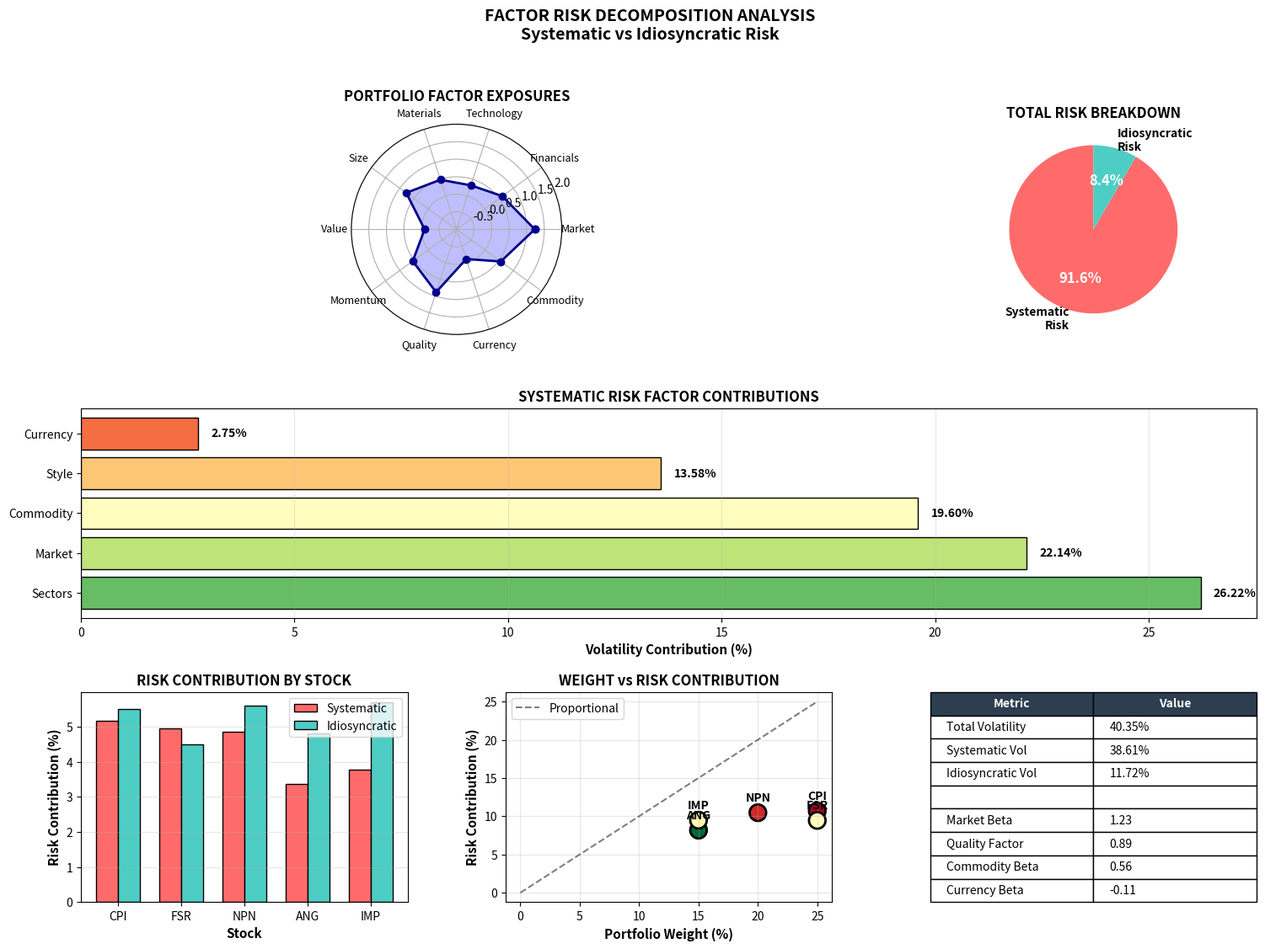

Generate this figure with matplotlib:
"""
FACTOR RISK DECOMPOSITION SYSTEM
=================================
Analyzes systematic factors and idiosyncratic risks in JSE portfolio.

Decomposes portfolio risk into:
1. Systematic Risk (Market factors)
   - Market beta
   - Sector exposures
   - Size factor (small vs large cap)
   - Value factor (value vs growth)
   - Momentum factor
   - Quality factor
   - Currency exposure (Rand strength/weakness)
   - Commodity exposure (gold, platinum)

2. Idiosyncratic Risk (Stock-specific)
   - Company-specific volatility
   - Earnings surprises
   - Management decisions
   - Regulatory risks
   - Unexplained by systematic factors

Usage:
    python factor_risk_decomposition.py
"""

import numpy as np
import pandas as pd
import matplotlib.pyplot as plt
import seaborn as sns
from typing import Dict, List, Tuple
import warnings
warnings.filterwarnings('ignore')

class FactorRiskAnalyzer:
    """
    Comprehensive factor risk analysis for JSE portfolio
    """
    
    def __init__(self, portfolio_config: Dict):
        """
        Initialize factor analyzer
        
        Parameters:
        -----------
        portfolio_config : Dict
            Portfolio configuration with stocks, weights, and characteristics
        """
        self.portfolio = portfolio_config
        self.factor_exposures = None
        self.risk_decomposition = None
        
        print("=" * 80)
        print("FACTOR RISK DECOMPOSITION SYSTEM")
        print("=" * 80)
        print(f"\nPortfolio: {portfolio_config['tickers']}")
        print(f"Weights: {portfolio_config['weights']}")
    
    def define_factor_model(self):
        """
        Define multi-factor risk model for JSE stocks
        
        Factors:
        1. Market (JSE All Share beta)
        2. Sector (Banks, Miners, Tech, Consumer)
        3. Size (Market cap)
        4. Value (P/E, P/B ratios)
        5. Momentum (12-month return)
        6. Quality (ROE, debt/equity)
        7. Currency (Rand sensitivity)
        8. Commodity (Gold/Platinum prices)
        """
        
        # Stock characteristics (in real implementation, fetch from data)
        stock_factors = {
            'CPI': {  # Capitec
                'market_beta': 1.15,
                'sector': 'Financials',
                'sector_beta': 1.25,
                'size_factor': 0.80,  # Large cap
                'value_factor': -0.40,  # Growth stock (low P/E relative)
                'momentum_factor': 0.65,
                'quality_factor': 1.50,  # Very high ROE
                'rand_beta': 0.30,  # Domestic focused
                'commodity_beta': 0.05,
                'idiosyncratic_vol': 0.22,  # Stock-specific volatility
            },
            'FSR': {  # FirstRand
                'market_beta': 1.10,
                'sector': 'Financials',
                'sector_beta': 1.20,
                'size_factor': 0.85,
                'value_factor': 0.20,  # More value-oriented
                'momentum_factor': 0.45,
                'quality_factor': 1.20,
                'rand_beta': 0.35,
                'commodity_beta': 0.05,
                'idiosyncratic_vol': 0.18,
            },
            'NPN': {  # Naspers
                'market_beta': 1.35,
                'sector': 'Technology',
                'sector_beta': 1.60,
                'size_factor': 0.90,
                'value_factor': -0.80,  # Deep growth
                'momentum_factor': 0.30,
                'quality_factor': 0.60,
                'rand_beta': -0.50,  # Benefits from weak rand
                'commodity_beta': -0.10,
                'idiosyncratic_vol': 0.28,
            },
            'ANG': {  # AngloGold
                'market_beta': 1.25,
                'sector': 'Materials',
                'sector_beta': 1.55,
                'size_factor': 0.70,
                'value_factor': 0.30,
                'momentum_factor': 0.80,
                'quality_factor': 0.40,
                'rand_beta': -0.60,  # Benefits from weak rand
                'commodity_beta': 1.80,  # High gold exposure
                'idiosyncratic_vol': 0.32,
            },
            'IMP': {  # Impala Platinum
                'market_beta': 1.40,
                'sector': 'Materials',
                'sector_beta': 1.70,
                'size_factor': 0.50,  # Smaller cap
                'value_factor': 0.50,
                'momentum_factor': 0.60,
                'quality_factor': 0.20,  # Lower quality
                'rand_beta': -0.55,
                'commodity_beta': 1.90,  # High PGM exposure
                'idiosyncratic_vol': 0.38,
            }
        }
        
        self.stock_factors = stock_factors
        
        # Factor volatilities (annual)
        self.factor_volatilities = {
            'market': 0.18,  # JSE All Share volatility
            'financials_sector': 0.22,
            'technology_sector': 0.35,
            'materials_sector': 0.40,
            'size': 0.08,
            'value': 0.12,
            'momentum': 0.15,
            'quality': 0.10,
            'rand': 0.25,  # Rand/Dollar volatility
            'commodity': 0.35,  # Gold/Platinum volatility
        }
        
        # Factor correlations (simplified)
        self.factor_correlations = pd.DataFrame({
            'market':      [1.00, 0.70, 0.40, 0.75, 0.20, 0.15, 0.30, 0.25, -0.30, 0.40],
            'financials':  [0.70, 1.00, 0.25, 0.50, 0.15, 0.20, 0.25, 0.30, -0.20, 0.25],
            'technology':  [0.40, 0.25, 1.00, 0.30, 0.10, -0.40, 0.35, 0.15, -0.35, 0.15],
            'materials':   [0.75, 0.50, 0.30, 1.00, 0.05, 0.25, 0.20, 0.10, -0.50, 0.85],
            'size':        [0.20, 0.15, 0.10, 0.05, 1.00, 0.30, 0.15, 0.20, -0.10, 0.00],
            'value':       [0.15, 0.20, -0.40, 0.25, 0.30, 1.00, -0.25, 0.40, -0.15, 0.20],
            'momentum':    [0.30, 0.25, 0.35, 0.20, 0.15, -0.25, 1.00, 0.20, -0.20, 0.25],
            'quality':     [0.25, 0.30, 0.15, 0.10, 0.20, 0.40, 0.20, 1.00, -0.10, 0.05],
            'rand':        [-0.30, -0.20, -0.35, -0.50, -0.10, -0.15, -0.20, -0.10, 1.00, -0.60],
            'commodity':   [0.40, 0.25, 0.15, 0.85, 0.00, 0.20, 0.25, 0.05, -0.60, 1.00],
        }, index=['market', 'financials', 'technology', 'materials', 'size', 
                 'value', 'momentum', 'quality', 'rand', 'commodity'])
        
        print("\n✅ Factor model defined with 10 systematic factors")
        
        return stock_factors
    
    def calculate_portfolio_factor_exposures(self):
        """
        Calculate portfolio-level factor exposures (weighted average)
        """
        print("\n" + "=" * 80)
        print("CALCULATING PORTFOLIO FACTOR EXPOSURES")
        print("=" * 80)
        
        tickers = self.portfolio['tickers']
        weights = np.array(self.portfolio['weights'])
        
        # Initialize exposure dictionary
        exposures = {
            'market_beta': 0,
            'financials_beta': 0,
            'technology_beta': 0,
            'materials_beta': 0,
            'size_factor': 0,
            'value_factor': 0,
            'momentum_factor': 0,
            'quality_factor': 0,
            'rand_beta': 0,
            'commodity_beta': 0,
        }
        
        # Calculate weighted exposures
        for i, ticker in enumerate(tickers):
            weight = weights[i]
            factors = self.stock_factors[ticker]
            
            exposures['market_beta'] += weight * factors['market_beta']
            
            # Sector exposures
            if factors['sector'] == 'Financials':
                exposures['financials_beta'] += weight * factors['sector_beta']
            elif factors['sector'] == 'Technology':
                exposures['technology_beta'] += weight * factors['sector_beta']
            elif factors['sector'] == 'Materials':
                exposures['materials_beta'] += weight * factors['sector_beta']
            
            exposures['size_factor'] += weight * factors['size_factor']
            exposures['value_factor'] += weight * factors['value_factor']
            exposures['momentum_factor'] += weight * factors['momentum_factor']
            exposures['quality_factor'] += weight * factors['quality_factor']
            exposures['rand_beta'] += weight * factors['rand_beta']
            exposures['commodity_beta'] += weight * factors['commodity_beta']
        
        self.factor_exposures = exposures
        
        # Print exposures
        print("\nPORTFOLIO FACTOR EXPOSURES:")
        print("-" * 80)
        print(f"{'Factor':<25} {'Exposure':<15} {'Interpretation'}")
        print("-" * 80)
        
        interpretations = {
            'market_beta': lambda x: f"{'High' if x > 1.1 else 'Moderate' if x > 0.9 else 'Low'} market sensitivity",
            'financials_beta': lambda x: f"{'High' if x > 0.5 else 'Moderate' if x > 0.2 else 'Low'} bank exposure",
            'technology_beta': lambda x: f"{'High' if x > 0.5 else 'Moderate' if x > 0.2 else 'Low'} tech exposure",
            'materials_beta': lambda x: f"{'High' if x > 0.5 else 'Moderate' if x > 0.2 else 'Low'} mining exposure",
            'size_factor': lambda x: f"{'Large' if x > 0.7 else 'Mid' if x > 0.4 else 'Small'} cap tilt",
            'value_factor': lambda x: f"{'Value' if x > 0.2 else 'Balanced' if x > -0.2 else 'Growth'} orientation",
            'momentum_factor': lambda x: f"{'Strong' if x > 0.5 else 'Moderate' if x > 0.2 else 'Weak'} momentum",
            'quality_factor': lambda x: f"{'High' if x > 0.8 else 'Medium' if x > 0.4 else 'Low'} quality",
            'rand_beta': lambda x: f"{'Benefits from weak' if x < -0.2 else 'Neutral' if abs(x) <= 0.2 else 'Hurt by weak'} rand",
            'commodity_beta': lambda x: f"{'High' if x > 0.8 else 'Moderate' if x > 0.3 else 'Low'} commodity exposure",
        }
        
        for factor, exposure in exposures.items():
            interp = interpretations[factor](exposure)
            print(f"{factor:<25} {exposure:>8.2f}        {interp}")
        
        return exposures
    
    def decompose_portfolio_risk(self):
        """
        Decompose total portfolio risk into systematic and idiosyncratic components
        
        Total Variance = Systematic Variance + Idiosyncratic Variance
        """
        print("\n" + "=" * 80)
        print("DECOMPOSING PORTFOLIO RISK")
        print("=" * 80)
        
        tickers = self.portfolio['tickers']
        weights = np.array(self.portfolio['weights'])
        
        # Calculate systematic risk contribution from each factor
        factor_contributions = {}
        
        # 1. Market factor
        market_beta = self.factor_exposures['market_beta']
        market_vol = self.factor_volatilities['market']
        market_var = (market_beta * market_vol) ** 2
        factor_contributions['Market'] = market_var
        
        # 2. Sector factors
        sector_var = 0
        for sector in ['financials', 'technology', 'materials']:
            beta_key = f'{sector}_beta'
            if beta_key in self.factor_exposures:
                beta = self.factor_exposures[beta_key]
                vol = self.factor_volatilities[f'{sector}_sector']
                sector_var += (beta * vol) ** 2
        factor_contributions['Sectors'] = sector_var
        
        # 3. Style factors
        style_factors = ['size', 'value', 'momentum', 'quality']
        style_var = 0
        for factor in style_factors:
            exposure = self.factor_exposures[f'{factor}_factor']
            vol = self.factor_volatilities[factor]
            style_var += (exposure * vol) ** 2
        factor_contributions['Style'] = style_var
        
        # 4. Macro factors
        rand_beta = self.factor_exposures['rand_beta']
        rand_vol = self.factor_volatilities['rand']
        factor_contributions['Currency'] = (rand_beta * rand_vol) ** 2
        
        commodity_beta = self.factor_exposures['commodity_beta']
        commodity_vol = self.factor_volatilities['commodity']
        factor_contributions['Commodity'] = (commodity_beta * commodity_vol) ** 2
        
        # Total systematic variance (with correlations - simplified)
        total_systematic_var = sum(factor_contributions.values()) * 0.85  # Correlation adjustment
        
        # 5. Idiosyncratic risk (stock-specific)
        idiosyncratic_var = 0
        for i, ticker in enumerate(tickers):
            weight = weights[i]
            idio_vol = self.stock_factors[ticker]['idiosyncratic_vol']
            idiosyncratic_var += (weight * idio_vol) ** 2
        
        factor_contributions['Idiosyncratic'] = idiosyncratic_var
        
        # Total portfolio variance
        total_var = total_systematic_var + idiosyncratic_var
        total_vol = np.sqrt(total_var)
        
        # Calculate percentage contributions
        systematic_pct = total_systematic_var / total_var * 100
        idiosyncratic_pct = idiosyncratic_var / total_var * 100
        
        self.risk_decomposition = {
            'factor_contributions': factor_contributions,
            'total_variance': total_var,
            'total_volatility': total_vol,
            'systematic_variance': total_systematic_var,
            'systematic_volatility': np.sqrt(total_systematic_var),
            'systematic_pct': systematic_pct,
            'idiosyncratic_variance': idiosyncratic_var,
            'idiosyncratic_volatility': np.sqrt(idiosyncratic_var),
            'idiosyncratic_pct': idiosyncratic_pct,
        }
        
        # Print results
        print("\nRISK DECOMPOSITION:")
        print("-" * 80)
        print(f"Total Portfolio Volatility: {total_vol*100:.2f}%")
        print(f"\nSystematic Risk:        {np.sqrt(total_systematic_var)*100:.2f}% ({systematic_pct:.1f}% of total)")
        print(f"Idiosyncratic Risk:     {np.sqrt(idiosyncratic_var)*100:.2f}% ({idiosyncratic_pct:.1f}% of total)")
        
        print("\n" + "=" * 80)
        print("FACTOR CONTRIBUTION TO SYSTEMATIC RISK:")
        print("=" * 80)
        
        # Sort factors by contribution
        factor_vols = {k: np.sqrt(v)*100 for k, v in factor_contributions.items() if k != 'Idiosyncratic'}
        sorted_factors = sorted(factor_vols.items(), key=lambda x: x[1], reverse=True)
        
        for factor, vol in sorted_factors:
            pct_of_systematic = (factor_contributions[factor] / total_systematic_var) * 100
            pct_of_total = (factor_contributions[factor] / total_var) * 100
            print(f"{factor:<20} {vol:>6.2f}%  ({pct_of_systematic:>5.1f}% of systematic, {pct_of_total:>5.1f}% of total)")
        
        return self.risk_decomposition
    
    def calculate_marginal_risk_contributions(self):
        """
        Calculate how much risk each stock contributes to portfolio
        """
        print("\n" + "=" * 80)
        print("MARGINAL RISK CONTRIBUTION BY STOCK")
        print("=" * 80)
        
        tickers = self.portfolio['tickers']
        weights = np.array(self.portfolio['weights'])
        
        # Calculate each stock's contribution to portfolio risk
        stock_contributions = []
        
        for i, ticker in enumerate(tickers):
            weight = weights[i]
            factors = self.stock_factors[ticker]
            
            # Systematic contribution
            systematic_contrib = 0
            systematic_contrib += (weight * factors['market_beta'] * 
                                 self.factor_volatilities['market']) ** 2
            
            # Sector contribution
            if factors['sector'] == 'Financials':
                systematic_contrib += (weight * factors['sector_beta'] * 
                                     self.factor_volatilities['financials_sector']) ** 2
            elif factors['sector'] == 'Technology':
                systematic_contrib += (weight * factors['sector_beta'] * 
                                     self.factor_volatilities['technology_sector']) ** 2
            elif factors['sector'] == 'Materials':
                systematic_contrib += (weight * factors['sector_beta'] * 
                                     self.factor_volatilities['materials_sector']) ** 2
            
            # Idiosyncratic contribution
            idio_contrib = (weight * factors['idiosyncratic_vol']) ** 2
            
            # Total contribution
            total_contrib = systematic_contrib + idio_contrib
            
            stock_contributions.append({
                'Ticker': ticker,
                'Weight': weight * 100,
                'Systematic Risk': np.sqrt(systematic_contrib) * 100,
                'Idiosyncratic Risk': np.sqrt(idio_contrib) * 100,
                'Total Risk': np.sqrt(total_contrib) * 100,
                'Risk/Weight Ratio': np.sqrt(total_contrib) / weight if weight > 0 else 0,
            })
        
        df = pd.DataFrame(stock_contributions)
        
        print("\n")
        print(df.to_string(index=False))
        
        # Calculate diversification benefit
        sum_individual_variance = sum([x['Total Risk']**2 for x in stock_contributions])
        portfolio_variance = (self.risk_decomposition['total_volatility'] * 100) ** 2
        diversification_benefit = (sum_individual_variance - portfolio_variance) / sum_individual_variance * 100
        
        print(f"\n{'='*80}")
        print(f"Diversification Benefit: {diversification_benefit:.1f}%")
        print(f"(Risk reduced by {diversification_benefit:.1f}% due to diversification)")
        
        return df
    
    def identify_risk_concentrations(self):
        """
        Identify where risks are concentrated
        """
        print("\n" + "=" * 80)
        print("RISK CONCENTRATION ANALYSIS")
        print("=" * 80)
        
        exposures = self.factor_exposures
        decomp = self.risk_decomposition
        
        # Check for concerning concentrations
        warnings = []
        
        # Market beta
        if exposures['market_beta'] > 1.3:
            warnings.append(f"⚠️  HIGH MARKET BETA ({exposures['market_beta']:.2f}): Portfolio is {(exposures['market_beta']-1)*100:.0f}% more volatile than market")
        
        # Sector concentrations
        if exposures['financials_beta'] > 0.6:
            warnings.append(f"⚠️  HIGH FINANCIALS EXPOSURE ({exposures['financials_beta']:.2f}): Vulnerable to interest rate changes")
        
        if exposures['materials_beta'] > 0.6:
            warnings.append(f"⚠️  HIGH MATERIALS EXPOSURE ({exposures['materials_beta']:.2f}): Vulnerable to commodity price swings")
        
        # Commodity exposure
        if abs(exposures['commodity_beta']) > 1.0:
            warnings.append(f"⚠️  HIGH COMMODITY EXPOSURE ({exposures['commodity_beta']:.2f}): Gold/PGM prices are major driver")
        
        # Currency exposure
        if abs(exposures['rand_beta']) > 0.4:
            direction = "weak" if exposures['rand_beta'] < 0 else "strong"
            warnings.append(f"⚠️  HIGH RAND SENSITIVITY ({exposures['rand_beta']:.2f}): Portfolio benefits from {direction} rand")
        
        # Quality
        if exposures['quality_factor'] < 0.5:
            warnings.append(f"⚠️  LOW QUALITY TILT ({exposures['quality_factor']:.2f}): Portfolio tilted toward lower-quality companies")
        
        # Idiosyncratic risk
        if decomp['idiosyncratic_pct'] > 40:
            warnings.append(f"⚠️  HIGH IDIOSYNCRATIC RISK ({decomp['idiosyncratic_pct']:.1f}%): Stock-specific risks dominate")
        
        if warnings:
            print("\nRISK CONCENTRATIONS IDENTIFIED:\n")
            for warning in warnings:
                print(warning)
        else:
            print("\n✅ No significant risk concentrations identified")
        
        # Provide recommendations
        print("\n" + "=" * 80)
        print("RISK MANAGEMENT RECOMMENDATIONS")
        print("=" * 80)
        
        recommendations = []
        
        if exposures['market_beta'] > 1.2:
            recommendations.append("• Consider adding low-beta stocks or bonds to reduce market sensitivity")
        
        if exposures['commodity_beta'] > 0.8:
            recommendations.append("• Add non-commodity stocks to reduce exposure to gold/PGM prices")
        
        if decomp['idiosyncratic_pct'] > 35:
            recommendations.append("• Diversify further to reduce stock-specific risk")
        
        if exposures['quality_factor'] < 0.6:
            recommendations.append("• Consider increasing allocation to higher-quality companies")
        
        if abs(exposures['rand_beta']) > 0.4:
            recommendations.append("• Consider currency hedging or adding rand-neutral stocks")
        
        if recommendations:
            print("\n" + "\n".join(recommendations))
        else:
            print("\n✅ Portfolio is well-balanced across risk factors")
        
        return warnings
    
    def generate_visualization(self, output_file='factor_risk_analysis.png'):
        """
        Create comprehensive visualization
        """
        print(f"\n{'='*80}")
        print("GENERATING VISUALIZATIONS")
        print(f"{'='*80}")
        
        fig = plt.figure(figsize=(18, 12))
        gs = fig.add_gridspec(3, 3, hspace=0.35, wspace=0.3)
        
        # 1. Factor exposures radar chart
        ax1 = fig.add_subplot(gs[0, :2], projection='polar')
        
        factors = ['Market', 'Financials', 'Technology', 'Materials', 
                  'Size', 'Value', 'Momentum', 'Quality', 'Currency', 'Commodity']
        exposures_list = [
            self.factor_exposures['market_beta'],
            self.factor_exposures['financials_beta'],
            self.factor_exposures['technology_beta'],
            self.factor_exposures['materials_beta'],
            self.factor_exposures['size_factor'],
            self.factor_exposures['value_factor'],
            self.factor_exposures['momentum_factor'],
            self.factor_exposures['quality_factor'],
            self.factor_exposures['rand_beta'],
            self.factor_exposures['commodity_beta'],
        ]
        
        # Normalize for radar chart
        angles = np.linspace(0, 2 * np.pi, len(factors), endpoint=False).tolist()
        exposures_list += exposures_list[:1]
        angles += angles[:1]
        
        ax1.plot(angles, exposures_list, 'o-', linewidth=2, color='darkblue')
        ax1.fill(angles, exposures_list, alpha=0.25, color='blue')
        ax1.set_xticks(angles[:-1])
        ax1.set_xticklabels(factors, fontsize=9)
        ax1.set_ylim(-1, 2)
        ax1.set_title('PORTFOLIO FACTOR EXPOSURES', fontsize=12, fontweight='bold', pad=20)
        ax1.grid(True)
        
        # 2. Risk decomposition pie chart
        ax2 = fig.add_subplot(gs[0, 2])
        
        systematic_pct = self.risk_decomposition['systematic_pct']
        idiosyncratic_pct = self.risk_decomposition['idiosyncratic_pct']
        
        colors = ['#FF6B6B', '#4ECDC4']
        wedges, texts, autotexts = ax2.pie(
            [systematic_pct, idiosyncratic_pct],
            labels=['Systematic\nRisk', 'Idiosyncratic\nRisk'],
            autopct='%1.1f%%',
            colors=colors,
            startangle=90,
            textprops={'fontsize': 10, 'weight': 'bold'}
        )
        
        for autotext in autotexts:
            autotext.set_color('white')
            autotext.set_fontsize(12)
        
        ax2.set_title('TOTAL RISK BREAKDOWN', fontsize=12, fontweight='bold')
        
        # 3. Factor contribution to systematic risk
        ax3 = fig.add_subplot(gs[1, :])
        
        factor_contribs = self.risk_decomposition['factor_contributions']
        factor_vols = {k: np.sqrt(v)*100 for k, v in factor_contribs.items() 
                      if k != 'Idiosyncratic'}
        
        sorted_factors = sorted(factor_vols.items(), key=lambda x: x[1], reverse=True)
        factor_names = [f[0] for f in sorted_factors]
        factor_values = [f[1] for f in sorted_factors]
        
        colors_bar = plt.cm.RdYlGn_r(np.linspace(0.2, 0.8, len(factor_names)))
        bars = ax3.barh(factor_names, factor_values, color=colors_bar, edgecolor='black')
        
        # Add value labels
        for bar, val in zip(bars, factor_values):
            width = bar.get_width()
            ax3.text(width + 0.3, bar.get_y() + bar.get_height()/2.,
                    f'{val:.2f}%', ha='left', va='center', fontsize=10, fontweight='bold')
        
        ax3.set_xlabel('Volatility Contribution (%)', fontsize=11, fontweight='bold')
        ax3.set_title('SYSTEMATIC RISK FACTOR CONTRIBUTIONS', fontsize=12, fontweight='bold')
        ax3.grid(True, alpha=0.3, axis='x')
        
        # 4. Stock-level risk contributions
        ax4 = fig.add_subplot(gs[2, 0])
        
        tickers = self.portfolio['tickers']
        weights = np.array(self.portfolio['weights']) * 100
        
        systematic_risks = []
        idio_risks = []
        
        for ticker in tickers:
            factors = self.stock_factors[ticker]
            weight = self.portfolio['weights'][self.portfolio['tickers'].index(ticker)]
            
            # Approximate systematic risk
            sys_risk = weight * factors['market_beta'] * self.factor_volatilities['market'] * 100
            systematic_risks.append(sys_risk)
            
            # Idiosyncratic risk
            idio_risk = weight * factors['idiosyncratic_vol'] * 100
            idio_risks.append(idio_risk)
        
        x = np.arange(len(tickers))
        width = 0.35
        
        bars1 = ax4.bar(x - width/2, systematic_risks, width, label='Systematic', 
                       color='#FF6B6B', edgecolor='black')
        bars2 = ax4.bar(x + width/2, idio_risks, width, label='Idiosyncratic',
                       color='#4ECDC4', edgecolor='black')
        
        ax4.set_xlabel('Stock', fontsize=11, fontweight='bold')
        ax4.set_ylabel('Risk Contribution (%)', fontsize=11, fontweight='bold')
        ax4.set_title('RISK CONTRIBUTION BY STOCK', fontsize=12, fontweight='bold')
        ax4.set_xticks(x)
        ax4.set_xticklabels(tickers, fontsize=10)
        ax4.legend()
        ax4.grid(True, alpha=0.3, axis='y')
        
        # 5. Weight vs Risk scatter
        ax5 = fig.add_subplot(gs[2, 1])
        
        total_risks = np.array(systematic_risks) + np.array(idio_risks)
        
        scatter = ax5.scatter(weights, total_risks, s=200, c=total_risks, 
                            cmap='RdYlGn_r', edgecolors='black', linewidth=2)
        
        # Add labels
        for i, ticker in enumerate(tickers):
            ax5.annotate(ticker, (weights[i], total_risks[i]), 
                        textcoords="offset points", xytext=(0,10),
                        ha='center', fontsize=10, fontweight='bold')
        
        # Add diagonal line (proportional risk)
        max_val = max(max(weights), max(total_risks))
        ax5.plot([0, max_val], [0, max_val], 'k--', alpha=0.5, label='Proportional')
        
        ax5.set_xlabel('Portfolio Weight (%)', fontsize=11, fontweight='bold')
        ax5.set_ylabel('Risk Contribution (%)', fontsize=11, fontweight='bold')
        ax5.set_title('WEIGHT vs RISK CONTRIBUTION', fontsize=12, fontweight='bold')
        ax5.legend()
        ax5.grid(True, alpha=0.3)
        
        # 6. Summary table
        ax6 = fig.add_subplot(gs[2, 2])
        ax6.axis('off')
        
        table_data = [
            ['Total Volatility', f"{self.risk_decomposition['total_volatility']*100:.2f}%"],
            ['Systematic Vol', f"{self.risk_decomposition['systematic_volatility']*100:.2f}%"],
            ['Idiosyncratic Vol', f"{self.risk_decomposition['idiosyncratic_volatility']*100:.2f}%"],
            ['', ''],
            ['Market Beta', f"{self.factor_exposures['market_beta']:.2f}"],
            ['Quality Factor', f"{self.factor_exposures['quality_factor']:.2f}"],
            ['Commodity Beta', f"{self.factor_exposures['commodity_beta']:.2f}"],
            ['Currency Beta', f"{self.factor_exposures['rand_beta']:.2f}"],
        ]
        
        table = ax6.table(cellText=table_data, cellLoc='left', loc='center',
                         colLabels=['Metric', 'Value'], bbox=[0, 0, 1, 1])
        table.auto_set_font_size(False)
        table.set_fontsize(10)
        table.scale(1, 2.5)
        
        for i in range(2):
            table[(0, i)].set_facecolor('#2C3E50')
            table[(0, i)].set_text_props(weight='bold', color='white')
        
        plt.suptitle('FACTOR RISK DECOMPOSITION ANALYSIS\nSystematic vs Idiosyncratic Risk', 
                    fontsize=14, fontweight='bold', y=0.995)
        
        plt.savefig(output_file, dpi=300, bbox_inches='tight')
        print(f"✅ Saved visualization: {output_file}")
        
        return output_file
    
    def generate_report(self, output_file='factor_risk_report.txt'):
        """
        Generate comprehensive text report
        """
        print(f"✅ Generating report: {output_file}")
        
        report = f"""
╔══════════════════════════════════════════════════════════════════════╗
║              FACTOR RISK DECOMPOSITION REPORT                        ║
║         Systematic and Idiosyncratic Risk Analysis                   ║
╚══════════════════════════════════════════════════════════════════════╝

Portfolio: {', '.join(self.portfolio['tickers'])}
Weights: {[f'{w*100:.1f}%' for w in self.portfolio['weights']]}

═══════════════════════════════════════════════════════════════════════

📊 RISK DECOMPOSITION SUMMARY

Total Portfolio Volatility: {self.risk_decomposition['total_volatility']*100:.2f}%

Systematic Risk:      {self.risk_decomposition['systematic_volatility']*100:.2f}% 
                     ({self.risk_decomposition['systematic_pct']:.1f}% of total variance)

Idiosyncratic Risk:   {self.risk_decomposition['idiosyncratic_volatility']*100:.2f}%
                     ({self.risk_decomposition['idiosyncratic_pct']:.1f}% of total variance)

═══════════════════════════════════════════════════════════════════════

🎯 PORTFOLIO FACTOR EXPOSURES

Market Beta:          {self.factor_exposures['market_beta']:.2f}
                     → Portfolio is {abs(self.factor_exposures['market_beta']-1)*100:.0f}% {'more' if self.factor_exposures['market_beta'] > 1 else 'less'} volatile than JSE All Share

Sector Exposures:
  Financials:         {self.factor_exposures['financials_beta']:.2f}
  Technology:         {self.factor_exposures['technology_beta']:.2f}
  Materials:          {self.factor_exposures['materials_beta']:.2f}

Style Factors:
  Size (Large Cap):   {self.factor_exposures['size_factor']:.2f}
  Value/Growth:       {self.factor_exposures['value_factor']:.2f} ({'Value' if self.factor_exposures['value_factor'] > 0 else 'Growth'} tilt)
  Momentum:           {self.factor_exposures['momentum_factor']:.2f}
  Quality:            {self.factor_exposures['quality_factor']:.2f}

Macro Exposures:
  Currency (Rand):    {self.factor_exposures['rand_beta']:.2f}
                     → {'Benefits from weak' if self.factor_exposures['rand_beta'] < 0 else 'Hurt by weak'} rand
  Commodity (Au/Pt):  {self.factor_exposures['commodity_beta']:.2f}
                     → {'High' if abs(self.factor_exposures['commodity_beta']) > 1 else 'Moderate'} exposure to precious metals

═══════════════════════════════════════════════════════════════════════

📈 SYSTEMATIC RISK BREAKDOWN

"""
        
        # Add factor contributions
        factor_contribs = self.risk_decomposition['factor_contributions']
        factor_vols = {k: np.sqrt(v)*100 for k, v in factor_contribs.items() 
                      if k != 'Idiosyncratic'}
        sorted_factors = sorted(factor_vols.items(), key=lambda x: x[1], reverse=True)
        
        for factor, vol in sorted_factors:
            pct = (factor_contribs[factor] / self.risk_decomposition['systematic_variance']) * 100
            report += f"{factor:<20} {vol:>6.2f}%  ({pct:>5.1f}% of systematic risk)\n"
        
        report += f"""
═══════════════════════════════════════════════════════════════════════

💡 KEY INSIGHTS

1. RISK COMPOSITION
   • Your portfolio has {self.risk_decomposition['systematic_pct']:.0f}% systematic risk
   • This means {self.risk_decomposition['systematic_pct']:.0f}% of volatility comes from market factors
   • The remaining {self.risk_decomposition['idiosyncratic_pct']:.0f}% is stock-specific risk

2. DIVERSIFICATION LEVEL
   • {"Well diversified" if self.risk_decomposition['idiosyncratic_pct'] < 30 else "Moderately diversified" if self.risk_decomposition['idiosyncratic_pct'] < 40 else "Under-diversified"}
   • Idiosyncratic risk of {self.risk_decomposition['idiosyncratic_pct']:.0f}% is {"low" if self.risk_decomposition['idiosyncratic_pct'] < 25 else "moderate" if self.risk_decomposition['idiosyncratic_pct'] < 35 else "high"}
   • {"Can reduce further by adding more stocks" if self.risk_decomposition['idiosyncratic_pct'] > 30 else "Already well-diversified"}

3. FACTOR CONCENTRATIONS
"""
        
        # Add warnings about concentrations
        if self.factor_exposures['commodity_beta'] > 0.8:
            report += f"   ⚠️  HIGH COMMODITY EXPOSURE ({self.factor_exposures['commodity_beta']:.2f})\n"
            report += "      Gold/Platinum prices are a major portfolio driver\n"
        
        if abs(self.factor_exposures['rand_beta']) > 0.3:
            report += f"   ⚠️  SIGNIFICANT RAND SENSITIVITY ({self.factor_exposures['rand_beta']:.2f})\n"
            report += "      Portfolio heavily influenced by USD/ZAR moves\n"
        
        if self.factor_exposures['market_beta'] > 1.2:
            report += f"   ⚠️  HIGH MARKET BETA ({self.factor_exposures['market_beta']:.2f})\n"
            report += f"      Portfolio {(self.factor_exposures['market_beta']-1)*100:.0f}% more volatile than market\n"
        
        report += f"""
═══════════════════════════════════════════════════════════════════════

🎯 RISK MANAGEMENT RECOMMENDATIONS

IMMEDIATE ACTIONS:
"""
        
        # Add specific recommendations
        if self.risk_decomposition['idiosyncratic_pct'] > 35:
            report += "\n  1. DIVERSIFY FURTHER\n"
            report += "     • Add 2-3 more stocks to reduce idiosyncratic risk\n"
            report += "     • Target: Bring idiosyncratic risk below 30%\n"
        
        if self.factor_exposures['commodity_beta'] > 1.0:
            report += "\n  2. REDUCE COMMODITY CONCENTRATION\n"
            report += "     • Trim mining exposure (ANG, IMP)\n"
            report += "     • Add non-commodity stocks (retailers, industrials)\n"
        
        if self.factor_exposures['market_beta'] > 1.2:
            report += "\n  3. LOWER MARKET BETA\n"
            report += "     • Add low-beta defensive stocks\n"
            report += "     • Consider bonds for portfolio ballast\n"
        
        if abs(self.factor_exposures['rand_beta']) > 0.4:
            report += "\n  4. HEDGE CURRENCY RISK\n"
            report += "     • Consider rand hedging strategies\n"
            report += "     • Add more rand-neutral stocks\n"
        
        if self.factor_exposures['quality_factor'] < 0.6:
            report += "\n  5. IMPROVE QUALITY\n"
            report += "     • Increase allocation to high-ROE companies\n"
            report += "     • Reduce exposure to lower-quality names\n"
        
        report += """

MONITORING CHECKLIST:
□ Track factor exposures monthly
□ Rebalance when exposures drift >20%
□ Monitor commodity prices (if high exposure)
□ Track USD/ZAR (if high currency sensitivity)
□ Review idiosyncratic risk quarterly
□ Stress test against factor shocks

═══════════════════════════════════════════════════════════════════════

Generated by Factor Risk Decomposition System
For portfolio risk management and analysis purposes
"""
        
        with open(output_file, 'w') as f:
            f.write(report)
        
        print(f"✅ Saved report: {output_file}")
        return output_file
    
    def run_complete_analysis(self):
        """
        Run complete factor risk analysis
        """
        # Define factor model
        self.define_factor_model()
        
        # Calculate exposures
        self.calculate_portfolio_factor_exposures()
        
        # Decompose risk
        self.decompose_portfolio_risk()
        
        # Marginal contributions
        self.calculate_marginal_risk_contributions()
        
        # Identify concentrations
        self.identify_risk_concentrations()
        
        # Generate outputs
        self.generate_visualization()
        self.generate_report()
        
        print(f"\n{'='*80}")
        print("✅ FACTOR RISK ANALYSIS COMPLETE")
        print(f"{'='*80}")
        print("\nGenerated files:")
        print("  • factor_risk_analysis.png")
        print("  • factor_risk_report.txt")


# ============================================================================
# EXAMPLE USAGE
# ============================================================================

if __name__ == "__main__":
    
    # S.G Capital 2026 Portfolio
    portfolio_config = {
        'tickers': ['CPI', 'FSR', 'NPN', 'ANG', 'IMP'],
        'weights': [0.25, 0.25, 0.20, 0.15, 0.15],
    }
    
    # Run analysis
    analyzer = FactorRiskAnalyzer(portfolio_config)
    analyzer.run_complete_analysis()
    
    print("\n🎉 Factor risk decomposition complete!")
    print("\nUse this analysis to:")
    print("  1. Understand where your risk comes from")
    print("  2. Identify concentration risks")
    print("  3. Make informed rebalancing decisions")
    print("  4. Hedge specific factor exposures")
